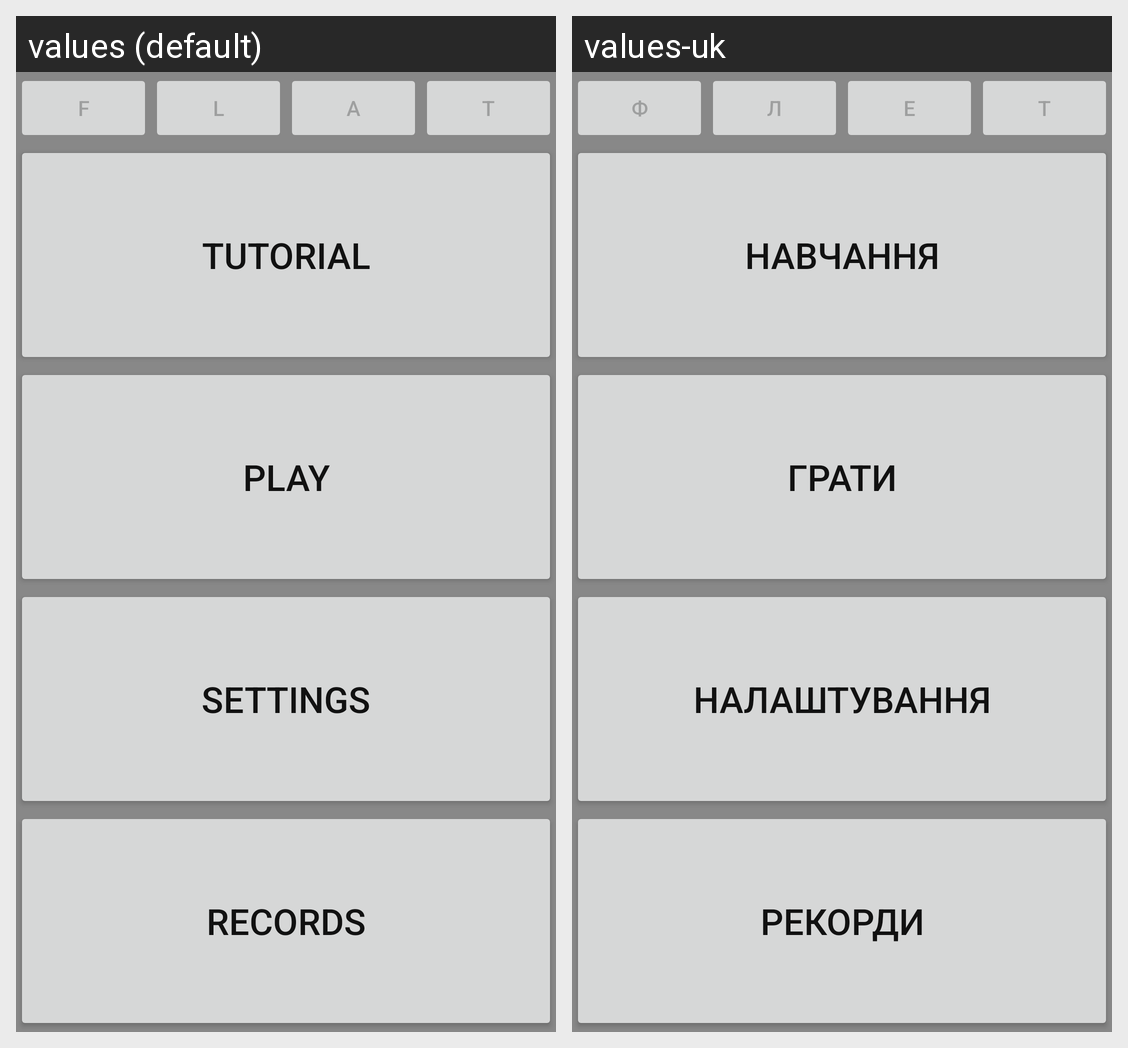

The same Android screen rendered under two of its app's locales, left to right. List the strings drawn on it with the default value and each locale's translation.
Android screen res/layout/activity_main.xml rendered under 2 locales, left to right: values (default), values-uk. Device: Nexus 5 (rendered at 1080×1920; each locale shown at half size, 540×960, under a caption strip naming it); theme AppTheme.
Strings drawn on this screen, with the default value and each locale's value (text and hints the layout hard-codes, and strings that could not be matched under every locale, appear in the picture but are not listed):

button_f
  values: F
  values-uk: Ф

button_l
  values: L
  values-uk: Л

button_a
  values: A
  values-uk: Е

button_t
  values: T
  values-uk: Т

button_tutorial
  values: Tutorial
  values-uk: Навчання

button_play
  values: Play
  values-uk: Грати

button_settings
  values: Settings
  values-uk: Налаштування

button_records
  values: Records
  values-uk: Рекорди
